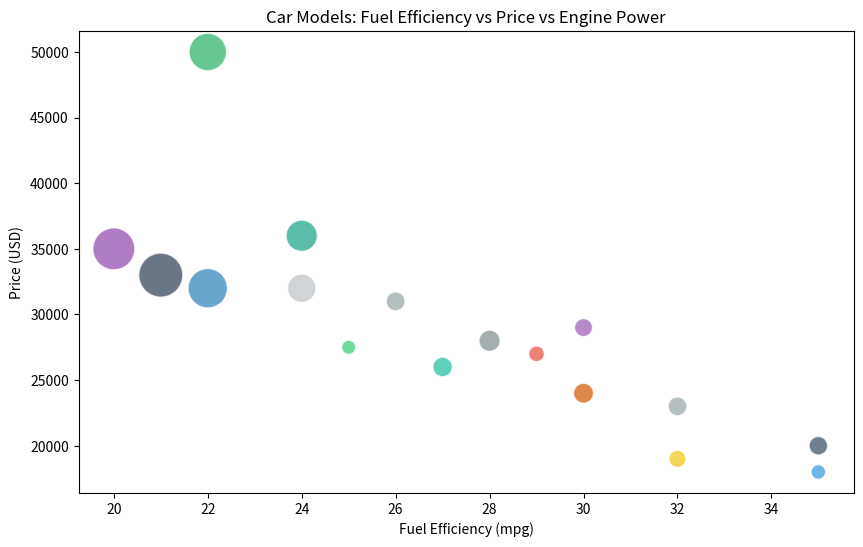

Python code for this plot:

import pandas as pd
import seaborn as sns
import matplotlib.pyplot as plt

# Create a DataFrame from the data table
data = {
    'Model': ['Accord', 'Civic', 'Camry', 'Corolla', 'Mustang', 'Charger', 'Challenger', 'Impreza',
              'Forester', 'Tucson', 'CX-5', 'Rav4', 'WRX', 'Altima', 'Maxima', 'Supra', 'Miata'],
    'Fuel Efficiency (mpg)': [30, 35, 28, 32, 20, 22, 21, 25, 26, 29, 27, 30, 24, 32, 24, 22, 35],
    'Price (USD)': [24000, 20000, 28000, 19000, 35000, 32000, 33000, 27500, 31000, 27000, 26000, 29000,
                    32000, 23000, 36000, 50000, 18000],
    'Engine Power (hp)': [190, 180, 200, 170, 450, 410, 485, 152, 182, 161, 187, 176, 268, 182, 300,
                          382, 155]
}

df = pd.DataFrame(data)

# Plotting the bubble chart with customized colors and sizes
plt.figure(figsize=(10, 6))
bubble_chart = sns.scatterplot(
    data=df,
    x="Fuel Efficiency (mpg)",
    y="Price (USD)",
    size="Engine Power (hp)",
    sizes=(100, 1000),
    hue="Engine Power (hp)",
    palette=["#2ecc71", "#3498db", "#e74c3c", "#f1c40f", "#9b59b6", "#34495e", "#95a5a6", "#1abc9c",
             "#d35400", "#7f8c8d", "#bdc3c7", "#16a085", "#27ae60", "#2980b9", "#8e44ad", "#2c3e50", "#f39c12"],
    alpha=0.7,
    legend=False
)

bubble_chart.set_title("Car Models: Fuel Efficiency vs Price vs Engine Power")
bubble_chart.set_xlabel("Fuel Efficiency (mpg)")
bubble_chart.set_ylabel("Price (USD)")

plt.show()
